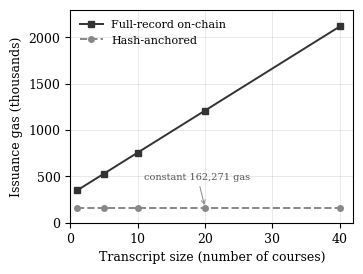

The matplotlib source for this figure:
# make_gas_chart.py
# Reproduces the record-size sweep figure. Run:  python make_gas_chart.py
# Needs matplotlib:  pip install matplotlib
import matplotlib
matplotlib.use("Agg")
import matplotlib.pyplot as plt

# --- data from evaluation/measure-gas-by-size.js (real gasUsed) ---
courses  = [1, 5, 10, 20, 40]
anchored = [162271, 162271, 162271, 162271, 162271]
naive    = [348281, 529858, 756854, 1210918, 2119053]

a_k = [g / 1000 for g in anchored]   # thousands of gas
n_k = [g / 1000 for g in naive]

plt.rcParams.update({"font.family": "serif", "font.size": 9, "axes.linewidth": 0.8})
fig, ax = plt.subplots(figsize=(3.5, 2.6), dpi=300)   # ~1 IEEE column wide

ax.plot(courses, n_k, marker="s", markersize=4, linewidth=1.4,
        color="#333333", linestyle="-",  label="Full-record on-chain")
ax.plot(courses, a_k, marker="o", markersize=4, linewidth=1.4,
        color="#888888", linestyle="--", label="Hash-anchored")

ax.set_xlabel("Transcript size (number of courses)")
ax.set_ylabel("Issuance gas (thousands)")
ax.set_xlim(0, 42)
ax.set_ylim(0, 2300)
ax.grid(True, linewidth=0.4, alpha=0.5)
ax.legend(frameon=False, fontsize=8, loc="upper left")
ax.annotate("constant 162,271 gas", xy=(20, 162.271), xytext=(11, 470),
            fontsize=7, color="#555555",
            arrowprops=dict(arrowstyle="->", color="#888888", lw=0.7))

fig.tight_layout(pad=0.3)
fig.savefig("gas_by_size.png", bbox_inches="tight")   # PNG for the repo/slides
fig.savefig("gas_by_size.pdf", bbox_inches="tight")   # vector version if you want it
print("wrote gas_by_size.png and gas_by_size.pdf")
